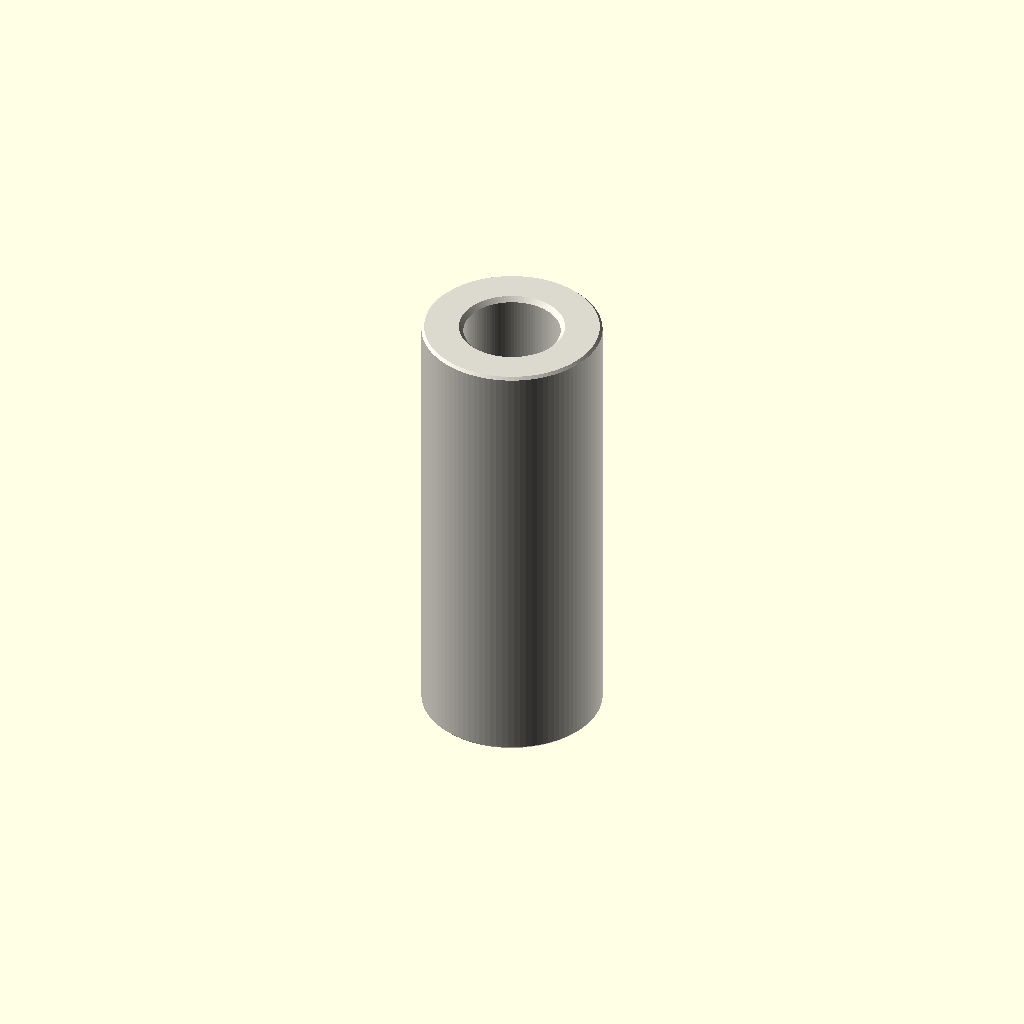
Cell 1: rendered with the file's own defaults.
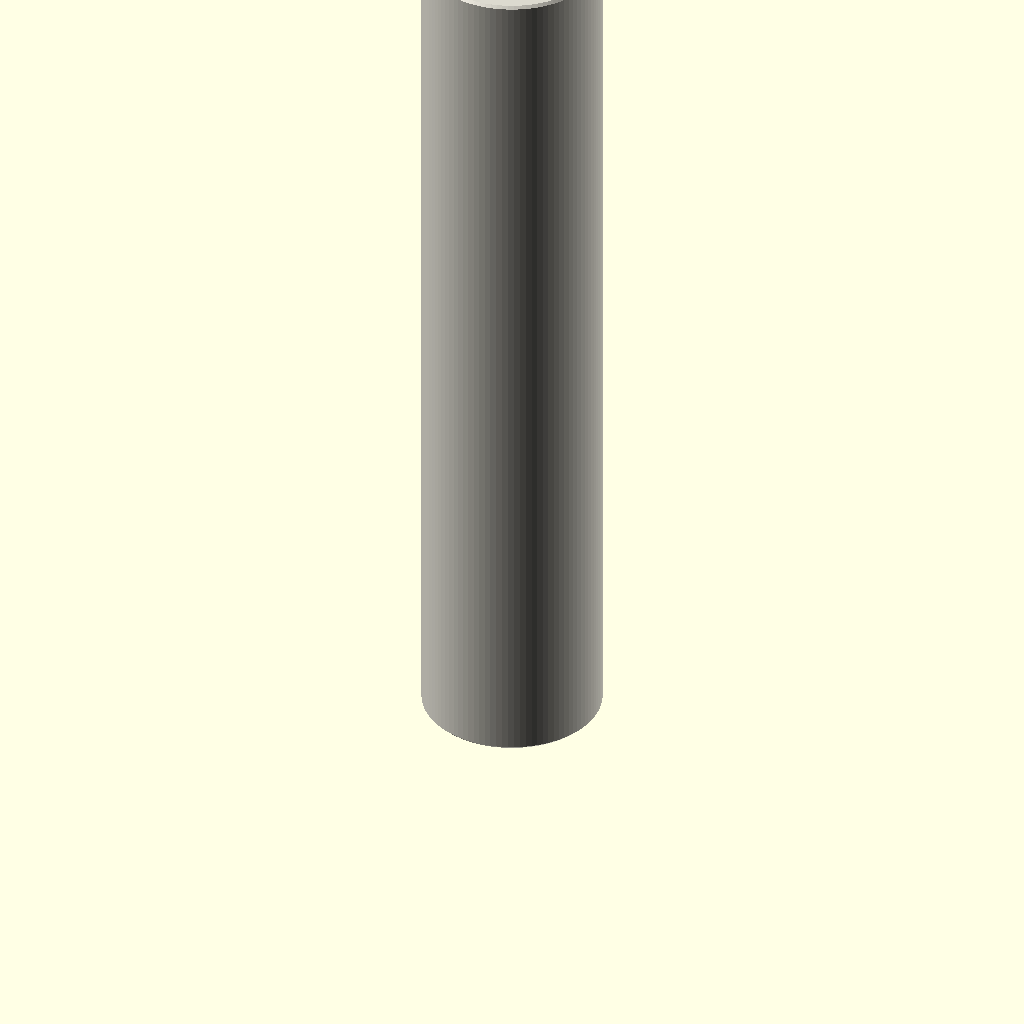
Cell 2: depth_mm = 40 (everything else at default).
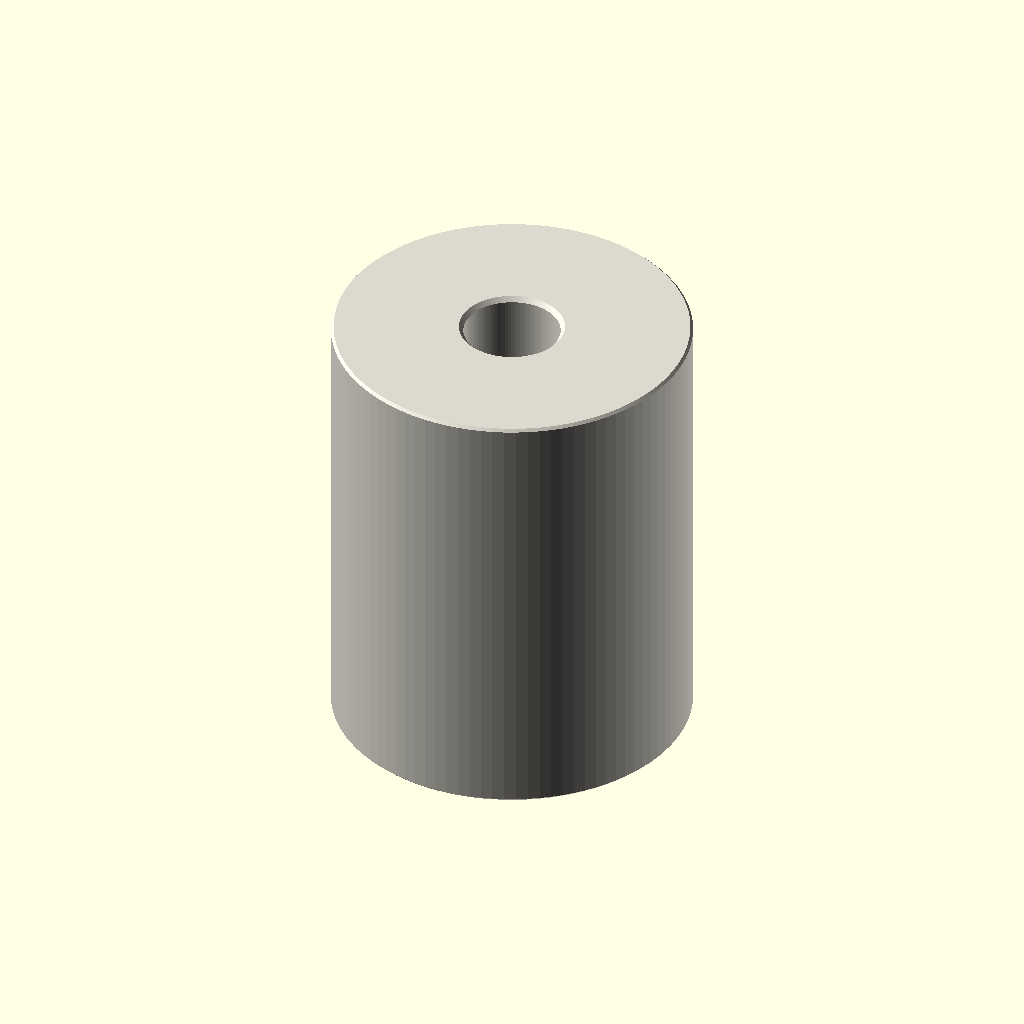
Cell 3: the same model with outer_diameter_mm = 16.
All cells are drawn from one camera (rotation 55°, 0°, 25°, orthographic, colour scheme Cornfield), so only the parameter changes between them.
OpenSCAD source file parts/hardware_spacer_m4_nylon_white_8_mm_outer_diameter_20_mm_depth/scad/working.scad:
// OOMP generic catalogue model; units: mm.
// Stud length is additional to body depth. Tapping depths are model assumptions.
variant = "full"; // [full, display]
family = "spacer";
connection_type = "plain";
depth_mm = 20;
stud_length_mm = 0;
tapped_depth_mm = 0;
bore_mm = 4.3;
outer_diameter_mm = 8;
across_flats_mm = 6;
thread_nominal_diameter_mm = 3;
thread_pitch_mm = 0.5;
edge_chamfer_mm = 0.12;
mouth_chamfer_mm = 0.2;
angular_segments = 96;
samples_per_pitch = 16;

// Boundary travels up the outside, then down any tapped/plain bore.
// Equal-height rings at shoulders form the annular shoulder faces.
n = angular_segments;
threaded = family == "standoff";
has_stud = connection_type == "stud_to_tapped" || connection_type == "stud_to_stud";
two_studs = connection_type == "stud_to_stud";
through = !threaded || connection_type == "tapped_to_tapped";
pitch = thread_pitch_mm;
diameter = threaded ? thread_nominal_diameter_mm : bore_mm;
minor = diameter - 5*sqrt(3)*pitch/8;
transition = mouth_chamfer_mm + (threaded ? 5*sqrt(3)*pitch/16 : 0);
tip_chamfer = mouth_chamfer_mm + 17*sqrt(3)*pitch/48;
function sorted(v) = len(v)<=1 ? v : let(p=v[0])
    concat(sorted([for(x=v) if(x<p-1e-8) x]), [p], sorted([for(x=v) if(x>p+1e-8) x]));
function reverse(v) = [for(i=[len(v)-1:-1:0]) v[i]];
function theta(i) = i*360/n;
function fract(x) = x-floor(x);
function phase_distance(i,z) = abs(fract(z/pitch-theta(i)/360+0.5)-0.5);
function thread_r(i,z) = minor/2 + min(5*sqrt(3)*pitch/16,
    max(0,(phase_distance(i,z)-0.125)*pitch*sqrt(3)));
function stud_r(i,z,tip) = min(diameter/2 - (variant=="full" ?
    min(17*sqrt(3)*pitch/48,max(0,(phase_distance(i,z)-0.0625)*pitch*sqrt(3))) : 0),
    diameter/2-tip_chamfer+abs(z-tip));
function body_r(i,z) = (threaded ? across_flats_mm/2/cos(theta(i)%60-30) : outer_diameter_mm/2)
    - max(0,edge_chamfer_mm-min(z,depth_mm-z));
function bore_r(i,z) = max(threaded ? (variant=="full" ? thread_r(i,z) : minor/2) : diameter/2,
    diameter/2+mouth_chamfer_mm-(through ? min(z,depth_mm-z) : depth_mm-z));
function stud_z(a,b,tip) = let(count=variant=="full" ? ceil(stud_length_mm/pitch*samples_per_pitch) : 1)
    sorted(concat([for(i=[0:count]) a+(b-a)*i/count], [tip==a ? tip+tip_chamfer : tip-tip_chamfer]));
body_z = sorted([0,edge_chamfer_mm,depth_mm-edge_chamfer_mm,depth_mm]);
low = through ? 0 : depth_mm-tapped_depth_mm;
count = threaded && variant=="full" ? ceil((depth_mm-low)/pitch*samples_per_pitch) : 1;
bore_z = two_studs ? [] : reverse(sorted(concat(
    [for(i=[0:count]) low+(depth_mm-low)*i/count],
    [depth_mm-mouth_chamfer_mm,depth_mm-transition],
    through ? [mouth_chamfer_mm,transition] : [])));
// Ring descriptors: [height, kind, tip]. Kind: 0 body, 1 stud, 2 bore.
rings = concat(
    has_stud ? [for(z=stud_z(-stud_length_mm,0,-stud_length_mm)) [z,1,-stud_length_mm]] : [],
    [for(z=body_z) [z,0,0]],
    two_studs ? [for(z=stud_z(depth_mm,depth_mm+stud_length_mm,depth_mm+stud_length_mm)) [z,1,depth_mm+stud_length_mm]] : [],
    [for(z=bore_z) [z,2,0]]);
function radius(i,ring) = ring[1]==0 ? body_r(i,ring[0]) :
    ring[1]==1 ? stud_r(i,ring[0],ring[2]) : bore_r(i,ring[0]);
points = concat([for(ring=rings) for(i=[0:n-1])
    [radius(i,ring)*cos(theta(i)),radius(i,ring)*sin(theta(i)),ring[0]]],
    through ? [] : [[0,0,rings[0][0]],[0,0,rings[len(rings)-1][0]]]);
center = len(rings)*n;
last = (len(rings)-1)*n;
// OpenSCAD winding is opposite to STL winding.
faces = concat(
    [for(j=[0:len(rings)-(through ? 1 : 2)]) for(i=[0:n-1]) each
        let(a=j*n+i,b=j*n+(i+1)%n,c=((j+1)%len(rings))*n+(i+1)%n,d=((j+1)%len(rings))*n+i)
        [[a,c,b],[a,d,c]]],
    through ? [] : [for(i=[0:n-1]) each let(k=(i+1)%n)
        [[center,i,k],[center+1,last+k,last+i]]]);
assert(family=="spacer" || family=="standoff");
assert(!threaded || connection_type=="tapped_to_tapped" || has_stud);
assert(depth_mm>0 && diameter>0 && pitch>0);
assert(variant=="full" || variant=="display");
assert(n>=24 && n%12==0 && samples_per_pitch>=8);
assert(mouth_chamfer_mm>0 && mouth_chamfer_mm<depth_mm/2);
assert(edge_chamfer_mm>=0 && edge_chamfer_mm<depth_mm/2);
assert(diameter+4*max(mouth_chamfer_mm,edge_chamfer_mm) < (threaded ? across_flats_mm : outer_diameter_mm));
assert(!has_stud || stud_length_mm>2*mouth_chamfer_mm);
assert(!through || !threaded || 2*transition<depth_mm);
assert(connection_type!="stud_to_tapped" || (tapped_depth_mm>transition && tapped_depth_mm<depth_mm));
color([0.86,0.85,0.81]) polyhedron(points=points,faces=faces,convexity=20);
Parameter table extracted from the source (name, type, default, range or options):
variant: string, default "full", options "full", "display"
family: string, default "spacer"
connection_type: string, default "plain"
depth_mm: number, default 20
stud_length_mm: number, default 0
tapped_depth_mm: number, default 0
bore_mm: number, default 4.3
outer_diameter_mm: number, default 8
across_flats_mm: number, default 6
thread_nominal_diameter_mm: number, default 3
thread_pitch_mm: number, default 0.5
edge_chamfer_mm: number, default 0.12
mouth_chamfer_mm: number, default 0.2
angular_segments: number, default 96
samples_per_pitch: number, default 16
